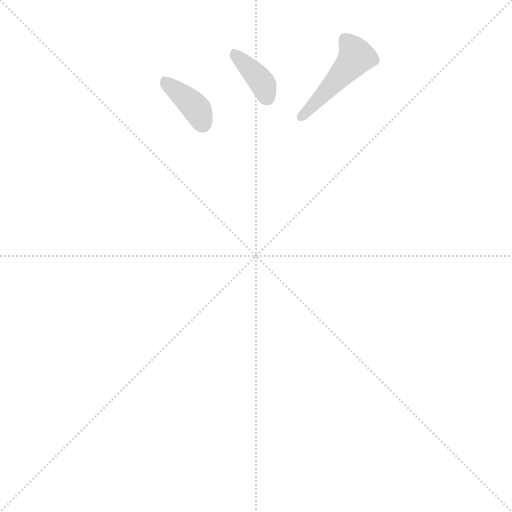
t = 0.00 s
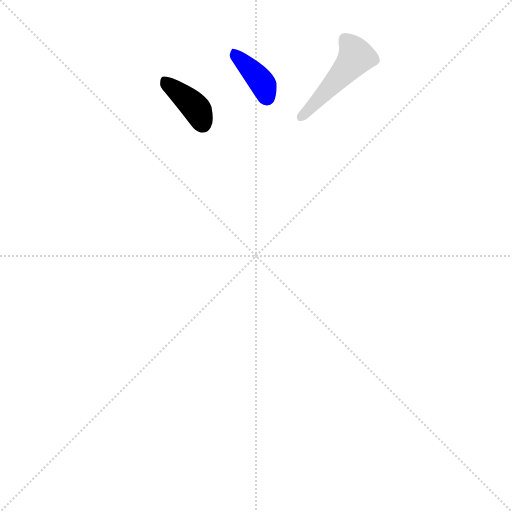
t = 1.12 s
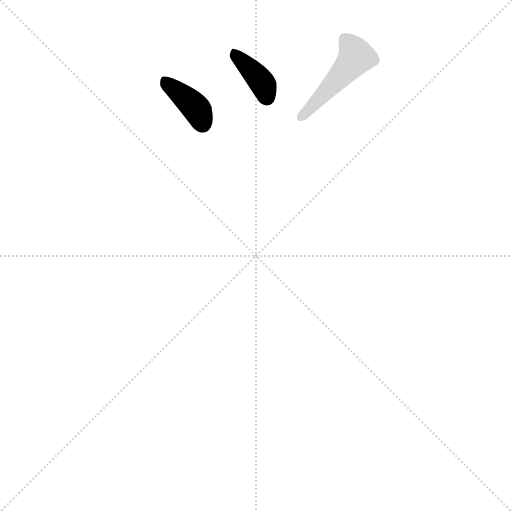
t = 1.21 s
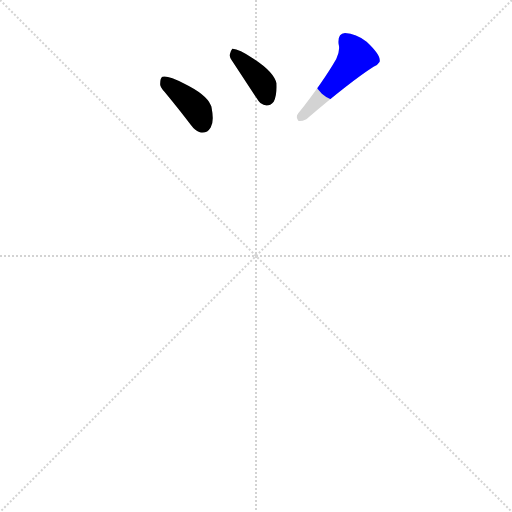
t = 1.30 s
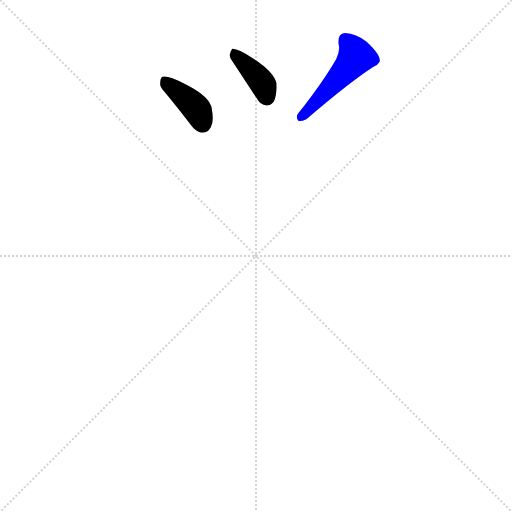
t = 1.38 s
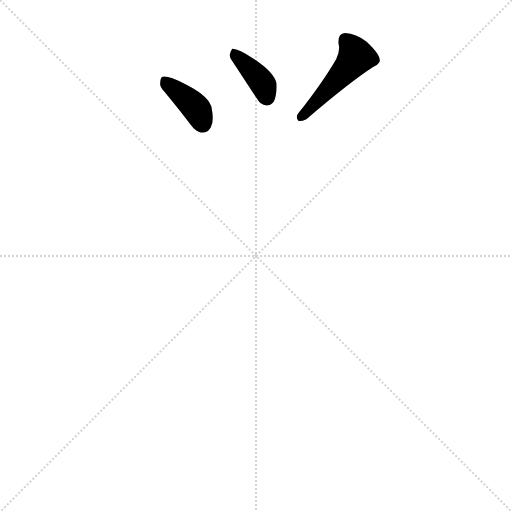
t = 1.76 s

The animated SVG that drew these frames (rendered in a browser with its animation timeline set to each time). Animation: 3 CSS @keyframes rules; one cycle of 1.76 s.

<svg version="1.1" viewBox="0 0 1024 1024" xmlns="http://www.w3.org/2000/svg">
  <g stroke="lightgray" stroke-dasharray="1,1" stroke-width="1" transform="scale(4, 4)">
    <line x1="0" y1="0" x2="256" y2="256"></line>
    <line x1="256" y1="0" x2="0" y2="256"></line>
    <line x1="128" y1="0" x2="128" y2="256"></line>
    <line x1="0" y1="128" x2="256" y2="128"></line>
  </g>
  <g transform="scale(0.92, -0.92) translate(60, -900)">
    <style type="text/css">
      
        @keyframes keyframes0 {
          from {
            stroke: blue;
            stroke-dashoffset: 385;
            stroke-width: 128;
          }
          56% {
            animation-timing-function: step-end;
            stroke: blue;
            stroke-dashoffset: 0;
            stroke-width: 128;
          }
          to {
            stroke: black;
            stroke-width: 1024;
          }
        }
        #make-me-a-hanzi-animation-0 {
          animation: keyframes0 0.5633138020833334s both;
          animation-delay: 0s;
          animation-timing-function: linear;
        }
      
        @keyframes keyframes1 {
          from {
            stroke: blue;
            stroke-dashoffset: 377;
            stroke-width: 128;
          }
          55% {
            animation-timing-function: step-end;
            stroke: blue;
            stroke-dashoffset: 0;
            stroke-width: 128;
          }
          to {
            stroke: black;
            stroke-width: 1024;
          }
        }
        #make-me-a-hanzi-animation-1 {
          animation: keyframes1 0.5568033854166666s both;
          animation-delay: 0.5633138020833334s;
          animation-timing-function: linear;
        }
      
        @keyframes keyframes2 {
          from {
            stroke: blue;
            stroke-dashoffset: 478;
            stroke-width: 128;
          }
          61% {
            animation-timing-function: step-end;
            stroke: blue;
            stroke-dashoffset: 0;
            stroke-width: 128;
          }
          to {
            stroke: black;
            stroke-width: 1024;
          }
        }
        #make-me-a-hanzi-animation-2 {
          animation: keyframes2 0.6389973958333334s both;
          animation-delay: 1.1201171875s;
          animation-timing-function: linear;
        }
      
    </style>
    
      <path d="M 288 717 Q 288 711 298 700 Q 335 655 355 628 Q 364 616 373 613 Q 389 608 398 623 Q 406 636 400 666 Q 400 669 398 672 Q 388 695 341 718 Q 304 737 293 733 Q 288 730 288 717 Z" fill="lightgray"></path>
    
      <path d="M 439 780 Q 440 775 443 770 L 497 688 Q 502 680 506 676 Q 522 664 535 679 Q 542 692 541 717 L 541 719 Q 536 743 492 772 Q 457 795 445 794 Q 442 791 439 780 Z" fill="lightgray"></path>
    
      <path d="M 671 772 Q 643 723 588 653 Q 582 645 589 637 Q 596 636 606 641 Q 702 723 752 755 Q 762 759 765 765 Q 770 778 737 809 Q 714 827 690 828 Q 674 827 676 805 Q 680 790 671 772 Z" fill="lightgray"></path>
    
    
      <clipPath id="make-me-a-hanzi-clip-0">
        <path d="M 288 717 Q 288 711 298 700 Q 335 655 355 628 Q 364 616 373 613 Q 389 608 398 623 Q 406 636 400 666 Q 400 669 398 672 Q 388 695 341 718 Q 304 737 293 733 Q 288 730 288 717 Z"></path>
      </clipPath>
      <path clip-path="url(#make-me-a-hanzi-clip-0)" d="M 297 726 L 360 672 L 380 631" fill="none" id="make-me-a-hanzi-animation-0" stroke-dasharray="257 514" stroke-linecap="round"></path>
    
      <clipPath id="make-me-a-hanzi-clip-1">
        <path d="M 439 780 Q 440 775 443 770 L 497 688 Q 502 680 506 676 Q 522 664 535 679 Q 542 692 541 717 L 541 719 Q 536 743 492 772 Q 457 795 445 794 Q 442 791 439 780 Z"></path>
      </clipPath>
      <path clip-path="url(#make-me-a-hanzi-clip-1)" d="M 448 785 L 506 726 L 519 690" fill="none" id="make-me-a-hanzi-animation-1" stroke-dasharray="249 498" stroke-linecap="round"></path>
    
      <clipPath id="make-me-a-hanzi-clip-2">
        <path d="M 671 772 Q 643 723 588 653 Q 582 645 589 637 Q 596 636 606 641 Q 702 723 752 755 Q 762 759 765 765 Q 770 778 737 809 Q 714 827 690 828 Q 674 827 676 805 Q 680 790 671 772 Z"></path>
      </clipPath>
      <path clip-path="url(#make-me-a-hanzi-clip-2)" d="M 755 769 L 714 777 L 592 644" fill="none" id="make-me-a-hanzi-animation-2" stroke-dasharray="350 700" stroke-linecap="round"></path>
    
  </g>
</svg>
